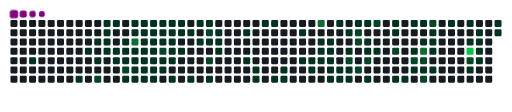
t = 0.00 s
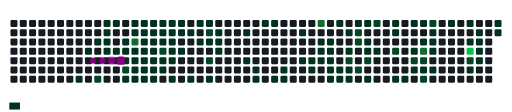
t = 1.65 s
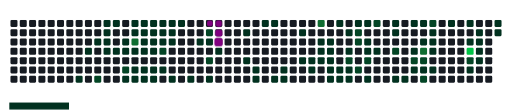
t = 3.30 s
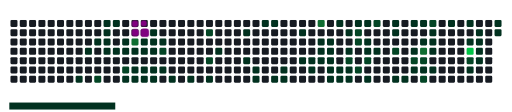
t = 5.01 s
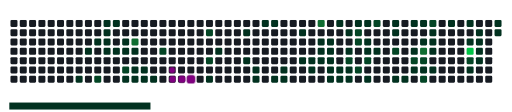
t = 6.60 s
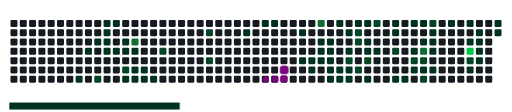
t = 8.31 s

The animated SVG that drew these frames (rendered in a browser with its animation timeline set to each time). Animation: 147 CSS @keyframes rules; frames cover the first 8.31 s, repeats indefinitely.

<svg viewBox="-16 -32 880 192" width="880" height="192" xmlns="http://www.w3.org/2000/svg"><desc>Generated with https://github.com/Platane/snk</desc><style>:root{--cb:#1b1f230a;--cs:purple;--ce:#161b22;--c0:#161b22;--c1:#01311f;--c2:#034525;--c3:#0f6d31;--c4:#00c647}.c{shape-rendering:geometricPrecision;fill:var(--ce);stroke-width:1px;stroke:var(--cb);animation:none 44300ms linear infinite;width:12px;height:12px}@keyframes c0{1.57%{fill:var(--c1)}1.59%,100%{fill:var(--ce)}}.c.c0{fill:var(--c1);animation-name:c0}@keyframes c1{37.46%{fill:var(--c1)}37.48%,100%{fill:var(--ce)}}.c.c1{fill:var(--c1);animation-name:c1}@keyframes c2{36.56%{fill:var(--c1)}36.58%,100%{fill:var(--ce)}}.c.c2{fill:var(--c1);animation-name:c2}@keyframes c3{36.11%{fill:var(--c1)}36.13%,100%{fill:var(--ce)}}.c.c3{fill:var(--c1);animation-name:c3}@keyframes c4{3.15%{fill:var(--c1)}3.17%,100%{fill:var(--ce)}}.c.c4{fill:var(--c1);animation-name:c4}@keyframes c5{76.74%{fill:var(--c2)}76.76%,100%{fill:var(--ce)}}.c.c5{fill:var(--c2);animation-name:c5}@keyframes c6{34.53%{fill:var(--c1)}34.55%,100%{fill:var(--ce)}}.c.c6{fill:var(--c1);animation-name:c6}@keyframes c7{34.3%{fill:var(--c1)}34.32%,100%{fill:var(--ce)}}.c.c7{fill:var(--c1);animation-name:c7}@keyframes c8{34.08%{fill:var(--c1)}34.1%,100%{fill:var(--ce)}}.c.c8{fill:var(--c1);animation-name:c8}@keyframes c9{35.66%{fill:var(--c1)}35.68%,100%{fill:var(--ce)}}.c.c9{fill:var(--c1);animation-name:c9}@keyframes ca{34.75%{fill:var(--c1)}34.77%,100%{fill:var(--ce)}}.c.ca{fill:var(--c1);animation-name:ca}@keyframes cb{35.43%{fill:var(--c1)}35.45%,100%{fill:var(--ce)}}.c.cb{fill:var(--c1);animation-name:cb}@keyframes cc{3.6%{fill:var(--c1)}3.62%,100%{fill:var(--ce)}}.c.cc{fill:var(--c1);animation-name:cc}@keyframes cd{33.62%{fill:var(--c1)}33.64%,100%{fill:var(--ce)}}.c.cd{fill:var(--c1);animation-name:cd}@keyframes ce{33.4%{fill:var(--c1)}33.42%,100%{fill:var(--ce)}}.c.ce{fill:var(--c1);animation-name:ce}@keyframes cf{3.83%{fill:var(--c1)}3.85%,100%{fill:var(--ce)}}.c.cf{fill:var(--c1);animation-name:cf}@keyframes cg{75.84%{fill:var(--c2)}75.86%,100%{fill:var(--ce)}}.c.cg{fill:var(--c2);animation-name:cg}@keyframes ch{39.04%{fill:var(--c1)}39.06%,100%{fill:var(--ce)}}.c.ch{fill:var(--c1);animation-name:ch}@keyframes ci{10.83%{fill:var(--c1)}10.85%,100%{fill:var(--ce)}}.c.ci{fill:var(--c1);animation-name:ci}@keyframes cj{11.05%{fill:var(--c1)}11.07%,100%{fill:var(--ce)}}.c.cj{fill:var(--c1);animation-name:cj}@keyframes ck{78.55%{fill:var(--c3)}78.57%,100%{fill:var(--ce)}}.c.ck{fill:var(--c3);animation-name:ck}@keyframes cl{33.17%{fill:var(--c1)}33.19%,100%{fill:var(--ce)}}.c.cl{fill:var(--c1);animation-name:cl}@keyframes cm{4.05%{fill:var(--c1)}4.07%,100%{fill:var(--ce)}}.c.cm{fill:var(--c1);animation-name:cm}@keyframes cn{40.4%{fill:var(--c1)}40.42%,100%{fill:var(--ce)}}.c.cn{fill:var(--c1);animation-name:cn}@keyframes co{39.27%{fill:var(--c1)}39.29%,100%{fill:var(--ce)}}.c.co{fill:var(--c1);animation-name:co}@keyframes cp{10.6%{fill:var(--c1)}10.62%,100%{fill:var(--ce)}}.c.cp{fill:var(--c1);animation-name:cp}@keyframes cq{11.28%{fill:var(--c1)}11.3%,100%{fill:var(--ce)}}.c.cq{fill:var(--c1);animation-name:cq}@keyframes cr{12.86%{fill:var(--c1)}12.88%,100%{fill:var(--ce)}}.c.cr{fill:var(--c1);animation-name:cr}@keyframes cs{13.08%{fill:var(--c1)}13.1%,100%{fill:var(--ce)}}.c.cs{fill:var(--c1);animation-name:cs}@keyframes ct{4.28%{fill:var(--c1)}4.3%,100%{fill:var(--ce)}}.c.ct{fill:var(--c1);animation-name:ct}@keyframes cu{40.17%{fill:var(--c1)}40.19%,100%{fill:var(--ce)}}.c.cu{fill:var(--c1);animation-name:cu}@keyframes cv{39.49%{fill:var(--c1)}39.51%,100%{fill:var(--ce)}}.c.cv{fill:var(--c1);animation-name:cv}@keyframes cw{10.37%{fill:var(--c1)}10.39%,100%{fill:var(--ce)}}.c.cw{fill:var(--c1);animation-name:cw}@keyframes cx{11.5%{fill:var(--c1)}11.52%,100%{fill:var(--ce)}}.c.cx{fill:var(--c1);animation-name:cx}@keyframes cy{11.73%{fill:var(--c1)}11.75%,100%{fill:var(--ce)}}.c.cy{fill:var(--c1);animation-name:cy}@keyframes cz{13.31%{fill:var(--c1)}13.33%,100%{fill:var(--ce)}}.c.cz{fill:var(--c1);animation-name:cz}@keyframes c10{4.5%{fill:var(--c1)}4.52%,100%{fill:var(--ce)}}.c.c10{fill:var(--c1);animation-name:c10}@keyframes c11{13.76%{fill:var(--c1)}13.78%,100%{fill:var(--ce)}}.c.c11{fill:var(--c1);animation-name:c11}@keyframes c12{39.72%{fill:var(--c1)}39.74%,100%{fill:var(--ce)}}.c.c12{fill:var(--c1);animation-name:c12}@keyframes c13{10.15%{fill:var(--c1)}10.17%,100%{fill:var(--ce)}}.c.c13{fill:var(--c1);animation-name:c13}@keyframes c14{9.92%{fill:var(--c1)}9.94%,100%{fill:var(--ce)}}.c.c14{fill:var(--c1);animation-name:c14}@keyframes c15{11.95%{fill:var(--c1)}11.97%,100%{fill:var(--ce)}}.c.c15{fill:var(--c1);animation-name:c15}@keyframes c16{74.48%{fill:var(--c2)}74.5%,100%{fill:var(--ce)}}.c.c16{fill:var(--c2);animation-name:c16}@keyframes c17{4.73%{fill:var(--c1)}4.75%,100%{fill:var(--ce)}}.c.c17{fill:var(--c1);animation-name:c17}@keyframes c18{13.99%{fill:var(--c1)}14.01%,100%{fill:var(--ce)}}.c.c18{fill:var(--c1);animation-name:c18}@keyframes c19{9.02%{fill:var(--c1)}9.04%,100%{fill:var(--ce)}}.c.c19{fill:var(--c1);animation-name:c19}@keyframes c1a{8.79%{fill:var(--c1)}8.81%,100%{fill:var(--ce)}}.c.c1a{fill:var(--c1);animation-name:c1a}@keyframes c1b{8.57%{fill:var(--c1)}8.59%,100%{fill:var(--ce)}}.c.c1b{fill:var(--c1);animation-name:c1b}@keyframes c1c{5.18%{fill:var(--c1)}5.2%,100%{fill:var(--ce)}}.c.c1c{fill:var(--c1);animation-name:c1c}@keyframes c1d{4.96%{fill:var(--c1)}4.98%,100%{fill:var(--ce)}}.c.c1d{fill:var(--c1);animation-name:c1d}@keyframes c1e{14.44%{fill:var(--c1)}14.46%,100%{fill:var(--ce)}}.c.c1e{fill:var(--c1);animation-name:c1e}@keyframes c1f{9.25%{fill:var(--c1)}9.27%,100%{fill:var(--ce)}}.c.c1f{fill:var(--c1);animation-name:c1f}@keyframes c1g{5.86%{fill:var(--c1)}5.88%,100%{fill:var(--ce)}}.c.c1g{fill:var(--c1);animation-name:c1g}@keyframes c1h{5.41%{fill:var(--c1)}5.43%,100%{fill:var(--ce)}}.c.c1h{fill:var(--c1);animation-name:c1h}@keyframes c1i{6.08%{fill:var(--c1)}6.1%,100%{fill:var(--ce)}}.c.c1i{fill:var(--c1);animation-name:c1i}@keyframes c1j{14.89%{fill:var(--c1)}14.91%,100%{fill:var(--ce)}}.c.c1j{fill:var(--c1);animation-name:c1j}@keyframes c1k{6.54%{fill:var(--c1)}6.56%,100%{fill:var(--ce)}}.c.c1k{fill:var(--c1);animation-name:c1k}@keyframes c1l{7.89%{fill:var(--c1)}7.91%,100%{fill:var(--ce)}}.c.c1l{fill:var(--c1);animation-name:c1l}@keyframes c1m{6.76%{fill:var(--c1)}6.78%,100%{fill:var(--ce)}}.c.c1m{fill:var(--c1);animation-name:c1m}@keyframes c1n{72.9%{fill:var(--c2)}72.92%,100%{fill:var(--ce)}}.c.c1n{fill:var(--c2);animation-name:c1n}@keyframes c1o{7.66%{fill:var(--c1)}7.68%,100%{fill:var(--ce)}}.c.c1o{fill:var(--c1);animation-name:c1o}@keyframes c1p{72.22%{fill:var(--c2)}72.24%,100%{fill:var(--ce)}}.c.c1p{fill:var(--c2);animation-name:c1p}@keyframes c1q{15.34%{fill:var(--c1)}15.36%,100%{fill:var(--ce)}}.c.c1q{fill:var(--c1);animation-name:c1q}@keyframes c1r{7.21%{fill:var(--c1)}7.23%,100%{fill:var(--ce)}}.c.c1r{fill:var(--c1);animation-name:c1r}@keyframes c1s{7.44%{fill:var(--c1)}7.46%,100%{fill:var(--ce)}}.c.c1s{fill:var(--c1);animation-name:c1s}@keyframes c1t{16.24%{fill:var(--c1)}16.26%,100%{fill:var(--ce)}}.c.c1t{fill:var(--c1);animation-name:c1t}@keyframes c1u{30.01%{fill:var(--c1)}30.03%,100%{fill:var(--ce)}}.c.c1u{fill:var(--c1);animation-name:c1u}@keyframes c1v{17.15%{fill:var(--c1)}17.17%,100%{fill:var(--ce)}}.c.c1v{fill:var(--c1);animation-name:c1v}@keyframes c1w{17.6%{fill:var(--c1)}17.62%,100%{fill:var(--ce)}}.c.c1w{fill:var(--c1);animation-name:c1w}@keyframes c1x{17.82%{fill:var(--c1)}17.84%,100%{fill:var(--ce)}}.c.c1x{fill:var(--c1);animation-name:c1x}@keyframes c1y{29.34%{fill:var(--c1)}29.36%,100%{fill:var(--ce)}}.c.c1y{fill:var(--c1);animation-name:c1y}@keyframes c1z{29.11%{fill:var(--c1)}29.13%,100%{fill:var(--ce)}}.c.c1z{fill:var(--c1);animation-name:c1z}@keyframes c20{18.27%{fill:var(--c1)}18.29%,100%{fill:var(--ce)}}.c.c20{fill:var(--c1);animation-name:c20}@keyframes c21{18.73%{fill:var(--c1)}18.75%,100%{fill:var(--ce)}}.c.c21{fill:var(--c1);animation-name:c21}@keyframes c22{18.5%{fill:var(--c1)}18.52%,100%{fill:var(--ce)}}.c.c22{fill:var(--c1);animation-name:c22}@keyframes c23{28.21%{fill:var(--c1)}28.23%,100%{fill:var(--ce)}}.c.c23{fill:var(--c1);animation-name:c23}@keyframes c24{27.53%{fill:var(--c1)}27.55%,100%{fill:var(--ce)}}.c.c24{fill:var(--c1);animation-name:c24}@keyframes c25{19.63%{fill:var(--c1)}19.65%,100%{fill:var(--ce)}}.c.c25{fill:var(--c1);animation-name:c25}@keyframes c26{19.4%{fill:var(--c1)}19.42%,100%{fill:var(--ce)}}.c.c26{fill:var(--c1);animation-name:c26}@keyframes c27{83.51%{fill:var(--c3)}83.53%,100%{fill:var(--ce)}}.c.c27{fill:var(--c3);animation-name:c27}@keyframes c28{20.76%{fill:var(--c1)}20.78%,100%{fill:var(--ce)}}.c.c28{fill:var(--c1);animation-name:c28}@keyframes c29{20.98%{fill:var(--c1)}21%,100%{fill:var(--ce)}}.c.c29{fill:var(--c1);animation-name:c29}@keyframes c2a{19.85%{fill:var(--c1)}19.87%,100%{fill:var(--ce)}}.c.c2a{fill:var(--c1);animation-name:c2a}@keyframes c2b{20.53%{fill:var(--c1)}20.55%,100%{fill:var(--ce)}}.c.c2b{fill:var(--c1);animation-name:c2b}@keyframes c2c{20.31%{fill:var(--c1)}20.33%,100%{fill:var(--ce)}}.c.c2c{fill:var(--c1);animation-name:c2c}@keyframes c2d{20.08%{fill:var(--c1)}20.1%,100%{fill:var(--ce)}}.c.c2d{fill:var(--c1);animation-name:c2d}@keyframes c2e{26.63%{fill:var(--c1)}26.65%,100%{fill:var(--ce)}}.c.c2e{fill:var(--c1);animation-name:c2e}@keyframes c2f{26.4%{fill:var(--c1)}26.42%,100%{fill:var(--ce)}}.c.c2f{fill:var(--c1);animation-name:c2f}@keyframes c2g{23.92%{fill:var(--c1)}23.94%,100%{fill:var(--ce)}}.c.c2g{fill:var(--c1);animation-name:c2g}@keyframes c2h{25.5%{fill:var(--c1)}25.52%,100%{fill:var(--ce)}}.c.c2h{fill:var(--c1);animation-name:c2h}@keyframes c2i{26.18%{fill:var(--c1)}26.2%,100%{fill:var(--ce)}}.c.c2i{fill:var(--c1);animation-name:c2i}@keyframes c2j{24.37%{fill:var(--c1)}24.39%,100%{fill:var(--ce)}}.c.c2j{fill:var(--c1);animation-name:c2j}@keyframes c2k{21.66%{fill:var(--c1)}21.68%,100%{fill:var(--ce)}}.c.c2k{fill:var(--c1);animation-name:c2k}@keyframes c2l{61.62%{fill:var(--c2)}61.64%,100%{fill:var(--ce)}}.c.c2l{fill:var(--c2);animation-name:c2l}@keyframes c2m{25.72%{fill:var(--c1)}25.74%,100%{fill:var(--ce)}}.c.c2m{fill:var(--c1);animation-name:c2m}@keyframes c2n{25.95%{fill:var(--c1)}25.97%,100%{fill:var(--ce)}}.c.c2n{fill:var(--c1);animation-name:c2n}@keyframes c2o{23.47%{fill:var(--c1)}23.49%,100%{fill:var(--ce)}}.c.c2o{fill:var(--c1);animation-name:c2o}@keyframes c2p{62.97%{fill:var(--c2)}62.99%,100%{fill:var(--ce)}}.c.c2p{fill:var(--c2);animation-name:c2p}@keyframes c2q{62.74%{fill:var(--c2)}62.76%,100%{fill:var(--ce)}}.c.c2q{fill:var(--c2);animation-name:c2q}@keyframes c2r{62.07%{fill:var(--c2)}62.09%,100%{fill:var(--ce)}}.c.c2r{fill:var(--c2);animation-name:c2r}@keyframes c2s{23.24%{fill:var(--c1)}23.26%,100%{fill:var(--ce)}}.c.c2s{fill:var(--c1);animation-name:c2s}@keyframes c2t{22.79%{fill:var(--c1)}22.81%,100%{fill:var(--ce)}}.c.c2t{fill:var(--c1);animation-name:c2t}@keyframes c2u{22.11%{fill:var(--c1)}22.13%,100%{fill:var(--ce)}}.c.c2u{fill:var(--c1);animation-name:c2u}@keyframes c2v{61.16%{fill:var(--c2)}61.18%,100%{fill:var(--ce)}}.c.c2v{fill:var(--c2);animation-name:c2v}@keyframes c2w{46.27%{fill:var(--c1)}46.29%,100%{fill:var(--ce)}}.c.c2w{fill:var(--c1);animation-name:c2w}@keyframes c2x{63.65%{fill:var(--c2)}63.67%,100%{fill:var(--ce)}}.c.c2x{fill:var(--c2);animation-name:c2x}@keyframes c2y{22.34%{fill:var(--c1)}22.36%,100%{fill:var(--ce)}}.c.c2y{fill:var(--c1);animation-name:c2y}@keyframes c2z{50.1%{fill:var(--c1)}50.12%,100%{fill:var(--ce)}}.c.c2z{fill:var(--c1);animation-name:c2z}@keyframes c30{50.33%{fill:var(--c1)}50.35%,100%{fill:var(--ce)}}.c.c30{fill:var(--c1);animation-name:c30}@keyframes c31{60.26%{fill:var(--c2)}60.28%,100%{fill:var(--ce)}}.c.c31{fill:var(--c2);animation-name:c31}@keyframes c32{46.94%{fill:var(--c1)}46.96%,100%{fill:var(--ce)}}.c.c32{fill:var(--c1);animation-name:c32}@keyframes c33{47.17%{fill:var(--c1)}47.19%,100%{fill:var(--ce)}}.c.c33{fill:var(--c1);animation-name:c33}@keyframes c34{49.65%{fill:var(--c1)}49.67%,100%{fill:var(--ce)}}.c.c34{fill:var(--c1);animation-name:c34}@keyframes c35{51.68%{fill:var(--c1)}51.7%,100%{fill:var(--ce)}}.c.c35{fill:var(--c1);animation-name:c35}@keyframes c36{59.58%{fill:var(--c2)}59.6%,100%{fill:var(--ce)}}.c.c36{fill:var(--c2);animation-name:c36}@keyframes c37{47.62%{fill:var(--c1)}47.64%,100%{fill:var(--ce)}}.c.c37{fill:var(--c1);animation-name:c37}@keyframes c38{49.43%{fill:var(--c1)}49.45%,100%{fill:var(--ce)}}.c.c38{fill:var(--c1);animation-name:c38}@keyframes c39{51.23%{fill:var(--c1)}51.25%,100%{fill:var(--ce)}}.c.c39{fill:var(--c1);animation-name:c39}@keyframes c3a{86.67%{fill:var(--c3)}86.69%,100%{fill:var(--ce)}}.c.c3a{fill:var(--c3);animation-name:c3a}@keyframes c3b{59.36%{fill:var(--c2)}59.38%,100%{fill:var(--ce)}}.c.c3b{fill:var(--c2);animation-name:c3b}@keyframes c3c{47.85%{fill:var(--c1)}47.87%,100%{fill:var(--ce)}}.c.c3c{fill:var(--c1);animation-name:c3c}@keyframes c3d{66.58%{fill:var(--c2)}66.6%,100%{fill:var(--ce)}}.c.c3d{fill:var(--c2);animation-name:c3d}@keyframes c3e{65%{fill:var(--c2)}65.02%,100%{fill:var(--ce)}}.c.c3e{fill:var(--c2);animation-name:c3e}@keyframes c3f{48.97%{fill:var(--c1)}48.99%,100%{fill:var(--ce)}}.c.c3f{fill:var(--c1);animation-name:c3f}@keyframes c3g{48.75%{fill:var(--c1)}48.77%,100%{fill:var(--ce)}}.c.c3g{fill:var(--c1);animation-name:c3g}@keyframes c3h{48.52%{fill:var(--c1)}48.54%,100%{fill:var(--ce)}}.c.c3h{fill:var(--c1);animation-name:c3h}@keyframes c3i{48.07%{fill:var(--c1)}48.09%,100%{fill:var(--ce)}}.c.c3i{fill:var(--c1);animation-name:c3i}@keyframes c3j{55.97%{fill:var(--c1)}55.99%,100%{fill:var(--ce)}}.c.c3j{fill:var(--c1);animation-name:c3j}@keyframes c3k{55.52%{fill:var(--c1)}55.54%,100%{fill:var(--ce)}}.c.c3k{fill:var(--c1);animation-name:c3k}@keyframes c3l{53.71%{fill:var(--c1)}53.73%,100%{fill:var(--ce)}}.c.c3l{fill:var(--c1);animation-name:c3l}@keyframes c3m{87.8%{fill:var(--c4)}87.82%,100%{fill:var(--ce)}}.c.c3m{fill:var(--c4);animation-name:c3m}@keyframes c3n{58.23%{fill:var(--c2)}58.25%,100%{fill:var(--ce)}}.c.c3n{fill:var(--c2);animation-name:c3n}@keyframes c3o{58%{fill:var(--c1)}58.02%,100%{fill:var(--ce)}}.c.c3o{fill:var(--c1);animation-name:c3o}@keyframes c3p{54.17%{fill:var(--c1)}54.19%,100%{fill:var(--ce)}}.c.c3p{fill:var(--c1);animation-name:c3p}@keyframes c3q{53.94%{fill:var(--c1)}53.96%,100%{fill:var(--ce)}}.c.c3q{fill:var(--c1);animation-name:c3q}@keyframes c3r{57.33%{fill:var(--c1)}57.35%,100%{fill:var(--ce)}}.c.c3r{fill:var(--c1);animation-name:c3r}@keyframes c3s{57.55%{fill:var(--c1)}57.57%,100%{fill:var(--ce)}}.c.c3s{fill:var(--c1);animation-name:c3s}@keyframes c3t{54.84%{fill:var(--c1)}54.86%,100%{fill:var(--ce)}}.c.c3t{fill:var(--c1);animation-name:c3t}@keyframes c3u{54.62%{fill:var(--c1)}54.64%,100%{fill:var(--ce)}}.c.c3u{fill:var(--c1);animation-name:c3u}.u{transform-origin:0 0;transform:scale(0,1);animation:none linear 44300ms infinite}@keyframes u0{1.57%{transform:scale(0.000,1)}1.59%,3.15%{transform:scale(0.008,1)}3.17%,3.6%{transform:scale(0.017,1)}3.62%,3.83%{transform:scale(0.025,1)}3.85%,4.05%{transform:scale(0.034,1)}4.07%,4.28%{transform:scale(0.042,1)}4.3%,4.5%{transform:scale(0.051,1)}4.52%,4.73%{transform:scale(0.059,1)}4.75%,4.96%{transform:scale(0.068,1)}4.98%,5.18%{transform:scale(0.076,1)}5.2%,5.41%{transform:scale(0.085,1)}5.43%,5.86%{transform:scale(0.093,1)}5.88%,6.08%{transform:scale(0.102,1)}6.1%,6.54%{transform:scale(0.110,1)}6.56%,6.76%{transform:scale(0.119,1)}6.78%,7.21%{transform:scale(0.127,1)}7.23%,7.44%{transform:scale(0.136,1)}7.46%,7.66%{transform:scale(0.144,1)}7.68%,7.89%{transform:scale(0.153,1)}7.91%,8.57%{transform:scale(0.161,1)}8.59%,8.79%{transform:scale(0.169,1)}8.81%,9.02%{transform:scale(0.178,1)}9.04%,9.25%{transform:scale(0.186,1)}9.27%,9.92%{transform:scale(0.195,1)}9.94%,10.15%{transform:scale(0.203,1)}10.17%,10.37%{transform:scale(0.212,1)}10.39%,10.6%{transform:scale(0.220,1)}10.62%,10.83%{transform:scale(0.229,1)}10.85%,11.05%{transform:scale(0.237,1)}11.07%,11.28%{transform:scale(0.246,1)}11.3%,11.5%{transform:scale(0.254,1)}11.52%,11.73%{transform:scale(0.263,1)}11.75%,11.95%{transform:scale(0.271,1)}11.97%,12.86%{transform:scale(0.280,1)}12.88%,13.08%{transform:scale(0.288,1)}13.1%,13.31%{transform:scale(0.297,1)}13.33%,13.76%{transform:scale(0.305,1)}13.78%,13.99%{transform:scale(0.314,1)}14.01%,14.44%{transform:scale(0.322,1)}14.46%,14.89%{transform:scale(0.331,1)}14.91%,15.34%{transform:scale(0.339,1)}15.36%,16.24%{transform:scale(0.347,1)}16.26%,17.15%{transform:scale(0.356,1)}17.17%,17.6%{transform:scale(0.364,1)}17.62%,17.82%{transform:scale(0.373,1)}17.84%,18.27%{transform:scale(0.381,1)}18.29%,18.5%{transform:scale(0.390,1)}18.52%,18.73%{transform:scale(0.398,1)}18.75%,19.4%{transform:scale(0.407,1)}19.42%,19.63%{transform:scale(0.415,1)}19.65%,19.85%{transform:scale(0.424,1)}19.87%,20.08%{transform:scale(0.432,1)}20.1%,20.31%{transform:scale(0.441,1)}20.33%,20.53%{transform:scale(0.449,1)}20.55%,20.76%{transform:scale(0.458,1)}20.78%,20.98%{transform:scale(0.466,1)}21%,21.66%{transform:scale(0.475,1)}21.68%,22.11%{transform:scale(0.483,1)}22.13%,22.34%{transform:scale(0.492,1)}22.36%,22.79%{transform:scale(0.500,1)}22.81%,23.24%{transform:scale(0.508,1)}23.26%,23.47%{transform:scale(0.517,1)}23.49%,23.92%{transform:scale(0.525,1)}23.94%,24.37%{transform:scale(0.534,1)}24.39%,25.5%{transform:scale(0.542,1)}25.52%,25.72%{transform:scale(0.551,1)}25.74%,25.95%{transform:scale(0.559,1)}25.97%,26.18%{transform:scale(0.568,1)}26.2%,26.4%{transform:scale(0.576,1)}26.42%,26.63%{transform:scale(0.585,1)}26.65%,27.53%{transform:scale(0.593,1)}27.55%,28.21%{transform:scale(0.602,1)}28.23%,29.11%{transform:scale(0.610,1)}29.13%,29.34%{transform:scale(0.619,1)}29.36%,30.01%{transform:scale(0.627,1)}30.03%,33.17%{transform:scale(0.636,1)}33.19%,33.4%{transform:scale(0.644,1)}33.42%,33.62%{transform:scale(0.653,1)}33.64%,34.08%{transform:scale(0.661,1)}34.1%,34.3%{transform:scale(0.669,1)}34.32%,34.53%{transform:scale(0.678,1)}34.55%,34.75%{transform:scale(0.686,1)}34.77%,35.43%{transform:scale(0.695,1)}35.45%,35.66%{transform:scale(0.703,1)}35.68%,36.11%{transform:scale(0.712,1)}36.13%,36.56%{transform:scale(0.720,1)}36.58%,37.46%{transform:scale(0.729,1)}37.48%,39.04%{transform:scale(0.737,1)}39.06%,39.27%{transform:scale(0.746,1)}39.29%,39.49%{transform:scale(0.754,1)}39.51%,39.72%{transform:scale(0.763,1)}39.74%,40.17%{transform:scale(0.771,1)}40.19%,40.4%{transform:scale(0.780,1)}40.42%,46.27%{transform:scale(0.788,1)}46.29%,46.94%{transform:scale(0.797,1)}46.96%,47.17%{transform:scale(0.805,1)}47.19%,47.62%{transform:scale(0.814,1)}47.64%,47.85%{transform:scale(0.822,1)}47.87%,48.07%{transform:scale(0.831,1)}48.09%,48.52%{transform:scale(0.839,1)}48.54%,48.75%{transform:scale(0.847,1)}48.77%,48.97%{transform:scale(0.856,1)}48.99%,49.43%{transform:scale(0.864,1)}49.45%,49.65%{transform:scale(0.873,1)}49.67%,50.1%{transform:scale(0.881,1)}50.12%,50.33%{transform:scale(0.890,1)}50.35%,51.23%{transform:scale(0.898,1)}51.25%,51.68%{transform:scale(0.907,1)}51.7%,53.71%{transform:scale(0.915,1)}53.73%,53.94%{transform:scale(0.924,1)}53.96%,54.17%{transform:scale(0.932,1)}54.19%,54.62%{transform:scale(0.941,1)}54.64%,54.84%{transform:scale(0.949,1)}54.86%,55.52%{transform:scale(0.958,1)}55.54%,55.97%{transform:scale(0.966,1)}55.99%,57.33%{transform:scale(0.975,1)}57.35%,57.55%{transform:scale(0.983,1)}57.57%,58%{transform:scale(0.992,1)}58.02%,100%{transform:scale(1.000,1)}}.u.u0{fill:var(--c1);animation-name:u0;transform-origin:0.0px 0}@keyframes u1{58.23%{transform:scale(0.000,1)}58.25%,59.36%{transform:scale(0.059,1)}59.38%,59.58%{transform:scale(0.118,1)}59.6%,60.26%{transform:scale(0.176,1)}60.28%,61.16%{transform:scale(0.235,1)}61.18%,61.62%{transform:scale(0.294,1)}61.64%,62.07%{transform:scale(0.353,1)}62.09%,62.74%{transform:scale(0.412,1)}62.76%,62.97%{transform:scale(0.471,1)}62.99%,63.65%{transform:scale(0.529,1)}63.67%,65%{transform:scale(0.588,1)}65.02%,66.58%{transform:scale(0.647,1)}66.6%,72.22%{transform:scale(0.706,1)}72.24%,72.9%{transform:scale(0.765,1)}72.92%,74.48%{transform:scale(0.824,1)}74.5%,75.84%{transform:scale(0.882,1)}75.86%,76.74%{transform:scale(0.941,1)}76.76%,100%{transform:scale(1.000,1)}}.u.u1{fill:var(--c2);animation-name:u1;transform-origin:719.9px 0}@keyframes u2{78.55%{transform:scale(0.000,1)}78.57%,83.51%{transform:scale(0.333,1)}83.53%,86.67%{transform:scale(0.667,1)}86.69%,100%{transform:scale(1.000,1)}}.u.u2{fill:var(--c3);animation-name:u2;transform-origin:823.6px 0}@keyframes u3{87.8%{transform:scale(0.000,1)}87.82%,100%{transform:scale(1.000,1)}}.u.u3{fill:var(--c4);animation-name:u3;transform-origin:841.9px 0}.s{shape-rendering:geometricPrecision;fill:var(--cs);animation:none linear 44300ms infinite}@keyframes s0{0%,99.77%{transform:translate(0px,-16px)}0.23%{transform:translate(0px,0px)}0.68%{transform:translate(32px,0px)}1.58%{transform:translate(32px,64px)}4.97%{transform:translate(272px,64px)}5.19%{transform:translate(272px,48px)}5.42%{transform:translate(288px,48px)}5.87%,9.48%{transform:translate(288px,16px)}6.32%{transform:translate(320px,16px)}6.55%{transform:translate(320px,0px)}7%{transform:translate(352px,0px)}7.45%,30.93%{transform:translate(352px,32px)}8.58%{transform:translate(272px,32px)}9.03%{transform:translate(272px,0px)}9.26%{transform:translate(288px,0px)}9.93%,12.19%,74.04%{transform:translate(256px,16px)}10.16%{transform:translate(256px,0px)}10.84%{transform:translate(208px,0px)}11.06%{transform:translate(208px,16px)}11.51%{transform:translate(240px,16px)}11.74%{transform:translate(240px,32px)}11.96%{transform:translate(256px,32px)}12.64%{transform:translate(224px,16px)}13.09%,32.96%{transform:translate(224px,48px)}13.32%{transform:translate(240px,48px)}13.77%,39.95%{transform:translate(240px,80px)}14.22%{transform:translate(272px,80px)}14.45%{transform:translate(272px,96px)}15.58%{transform:translate(352px,96px)}16.25%{transform:translate(352px,48px)}16.93%{transform:translate(400px,48px)}17.16%{transform:translate(400px,64px)}17.38%{transform:translate(416px,64px)}17.83%{transform:translate(416px,96px)}18.51%{transform:translate(464px,96px)}18.74%{transform:translate(464px,80px)}19.41%{transform:translate(512px,80px)}19.64%{transform:translate(512px,64px)}20.09%,26.86%{transform:translate(544px,64px)}20.54%{transform:translate(544px,32px)}20.77%,83.07%{transform:translate(528px,32px)}20.99%{transform:translate(528px,48px)}22.35%{transform:translate(624px,48px)}22.57%{transform:translate(624px,32px)}22.8%{transform:translate(608px,32px)}23.25%{transform:translate(608px,0px)}23.93%{transform:translate(560px,0px)}24.15%{transform:translate(560px,16px)}24.38%{transform:translate(576px,16px)}24.6%{transform:translate(576px,32px)}24.83%{transform:translate(560px,32px)}25.51%{transform:translate(560px,80px)}25.73%,61.85%{transform:translate(576px,80px)}25.96%{transform:translate(576px,96px)}26.41%{transform:translate(544px,96px)}27.54%{transform:translate(496px,64px)}28.44%{transform:translate(496px,0px)}29.8%{transform:translate(400px,0px)}30.02%{transform:translate(400px,16px)}30.7%{transform:translate(352px,16px)}32.73%{transform:translate(224px,32px)}33.41%,75.4%{transform:translate(192px,48px)}33.63%{transform:translate(192px,32px)}34.09%,35.89%{transform:translate(160px,32px)}34.54%{transform:translate(160px,0px)}34.76%{transform:translate(176px,0px)}35.44%{transform:translate(176px,48px)}35.67%{transform:translate(160px,48px)}36.34%{transform:translate(128px,32px)}36.57%{transform:translate(128px,48px)}36.79%{transform:translate(112px,48px)}37.47%{transform:translate(112px,96px)}37.7%{transform:translate(128px,96px)}37.92%{transform:translate(128px,80px)}38.6%{transform:translate(176px,80px)}38.83%{transform:translate(176px,96px)}39.73%{transform:translate(240px,96px)}40.41%{transform:translate(208px,80px)}40.63%,77.65%{transform:translate(208px,96px)}47.4%,66.82%{transform:translate(688px,96px)}47.63%{transform:translate(688px,80px)}48.08%{transform:translate(720px,80px)}48.98%{transform:translate(720px,16px)}49.21%,51.02%{transform:translate(704px,16px)}49.44%,86%{transform:translate(704px,0px)}50.11%{transform:translate(656px,0px)}50.34%{transform:translate(656px,16px)}51.24%{transform:translate(704px,32px)}51.47%{transform:translate(688px,32px)}51.69%,59.82%{transform:translate(688px,48px)}51.92%{transform:translate(672px,48px)}52.14%{transform:translate(672px,32px)}53.95%{transform:translate(800px,32px)}54.18%,56.88%{transform:translate(800px,16px)}54.63%{transform:translate(832px,16px)}54.85%{transform:translate(832px,0px)}55.98%{transform:translate(752px,0px)}56.21%{transform:translate(752px,16px)}57.79%{transform:translate(800px,80px)}58.01%{transform:translate(784px,80px)}58.24%{transform:translate(784px,64px)}59.59%,67.27%{transform:translate(688px,64px)}60.95%{transform:translate(608px,48px)}61.17%{transform:translate(608px,64px)}61.63%{transform:translate(576px,64px)}62.08%{transform:translate(592px,80px)}62.98%{transform:translate(592px,16px)}63.43%{transform:translate(624px,16px)}63.66%{transform:translate(624px,0px)}65.01%{transform:translate(720px,0px)}65.91%{transform:translate(720px,64px)}66.14%{transform:translate(704px,64px)}66.59%{transform:translate(704px,96px)}72.23%{transform:translate(336px,64px)}72.91%{transform:translate(336px,16px)}74.49%{transform:translate(256px,48px)}75.85%{transform:translate(192px,80px)}76.52%{transform:translate(144px,80px)}76.75%{transform:translate(144px,96px)}78.56%{transform:translate(208px,32px)}83.52%{transform:translate(528px,0px)}86.68%{transform:translate(704px,48px)}87.81%{transform:translate(784px,48px)}88.04%{transform:translate(784px,32px)}98.42%{transform:translate(48px,32px)}99.1%{transform:translate(48px,-16px)}}.s.s0{transform:translate(0px,-16px);animation-name:s0}@keyframes s1{0%,99.77%{transform:translate(16px,-16px)}0.23%{transform:translate(0px,-16px)}0.45%{transform:translate(0px,0px)}0.9%{transform:translate(32px,0px)}1.81%{transform:translate(32px,64px)}5.19%{transform:translate(272px,64px)}5.42%{transform:translate(272px,48px)}5.64%{transform:translate(288px,48px)}6.09%,9.71%{transform:translate(288px,16px)}6.55%{transform:translate(320px,16px)}6.77%{transform:translate(320px,0px)}7.22%{transform:translate(352px,0px)}7.67%,31.15%{transform:translate(352px,32px)}8.8%{transform:translate(272px,32px)}9.26%{transform:translate(272px,0px)}9.48%{transform:translate(288px,0px)}10.16%,12.42%,74.27%{transform:translate(256px,16px)}10.38%{transform:translate(256px,0px)}11.06%{transform:translate(208px,0px)}11.29%{transform:translate(208px,16px)}11.74%{transform:translate(240px,16px)}11.96%{transform:translate(240px,32px)}12.19%{transform:translate(256px,32px)}12.87%{transform:translate(224px,16px)}13.32%,33.18%{transform:translate(224px,48px)}13.54%{transform:translate(240px,48px)}14%,40.18%{transform:translate(240px,80px)}14.45%{transform:translate(272px,80px)}14.67%{transform:translate(272px,96px)}15.8%{transform:translate(352px,96px)}16.48%{transform:translate(352px,48px)}17.16%{transform:translate(400px,48px)}17.38%{transform:translate(400px,64px)}17.61%{transform:translate(416px,64px)}18.06%{transform:translate(416px,96px)}18.74%{transform:translate(464px,96px)}18.96%{transform:translate(464px,80px)}19.64%{transform:translate(512px,80px)}19.86%{transform:translate(512px,64px)}20.32%,27.09%{transform:translate(544px,64px)}20.77%{transform:translate(544px,32px)}20.99%,83.3%{transform:translate(528px,32px)}21.22%{transform:translate(528px,48px)}22.57%{transform:translate(624px,48px)}22.8%{transform:translate(624px,32px)}23.02%{transform:translate(608px,32px)}23.48%{transform:translate(608px,0px)}24.15%{transform:translate(560px,0px)}24.38%{transform:translate(560px,16px)}24.6%{transform:translate(576px,16px)}24.83%{transform:translate(576px,32px)}25.06%{transform:translate(560px,32px)}25.73%{transform:translate(560px,80px)}25.96%,62.08%{transform:translate(576px,80px)}26.19%{transform:translate(576px,96px)}26.64%{transform:translate(544px,96px)}27.77%{transform:translate(496px,64px)}28.67%{transform:translate(496px,0px)}30.02%{transform:translate(400px,0px)}30.25%{transform:translate(400px,16px)}30.93%{transform:translate(352px,16px)}32.96%{transform:translate(224px,32px)}33.63%,75.62%{transform:translate(192px,48px)}33.86%{transform:translate(192px,32px)}34.31%,36.12%{transform:translate(160px,32px)}34.76%{transform:translate(160px,0px)}34.99%{transform:translate(176px,0px)}35.67%{transform:translate(176px,48px)}35.89%{transform:translate(160px,48px)}36.57%{transform:translate(128px,32px)}36.79%{transform:translate(128px,48px)}37.02%{transform:translate(112px,48px)}37.7%{transform:translate(112px,96px)}37.92%{transform:translate(128px,96px)}38.15%{transform:translate(128px,80px)}38.83%{transform:translate(176px,80px)}39.05%{transform:translate(176px,96px)}39.95%{transform:translate(240px,96px)}40.63%{transform:translate(208px,80px)}40.86%,77.88%{transform:translate(208px,96px)}47.63%,67.04%{transform:translate(688px,96px)}47.86%{transform:translate(688px,80px)}48.31%{transform:translate(720px,80px)}49.21%{transform:translate(720px,16px)}49.44%,51.24%{transform:translate(704px,16px)}49.66%,86.23%{transform:translate(704px,0px)}50.34%{transform:translate(656px,0px)}50.56%{transform:translate(656px,16px)}51.47%{transform:translate(704px,32px)}51.69%{transform:translate(688px,32px)}51.92%,60.05%{transform:translate(688px,48px)}52.14%{transform:translate(672px,48px)}52.37%{transform:translate(672px,32px)}54.18%{transform:translate(800px,32px)}54.4%,57.11%{transform:translate(800px,16px)}54.85%{transform:translate(832px,16px)}55.08%{transform:translate(832px,0px)}56.21%{transform:translate(752px,0px)}56.43%{transform:translate(752px,16px)}58.01%{transform:translate(800px,80px)}58.24%{transform:translate(784px,80px)}58.47%{transform:translate(784px,64px)}59.82%,67.49%{transform:translate(688px,64px)}61.17%{transform:translate(608px,48px)}61.4%{transform:translate(608px,64px)}61.85%{transform:translate(576px,64px)}62.3%{transform:translate(592px,80px)}63.21%{transform:translate(592px,16px)}63.66%{transform:translate(624px,16px)}63.88%{transform:translate(624px,0px)}65.24%{transform:translate(720px,0px)}66.14%{transform:translate(720px,64px)}66.37%{transform:translate(704px,64px)}66.82%{transform:translate(704px,96px)}72.46%{transform:translate(336px,64px)}73.14%{transform:translate(336px,16px)}74.72%{transform:translate(256px,48px)}76.07%{transform:translate(192px,80px)}76.75%{transform:translate(144px,80px)}76.98%{transform:translate(144px,96px)}78.78%{transform:translate(208px,32px)}83.75%{transform:translate(528px,0px)}86.91%{transform:translate(704px,48px)}88.04%{transform:translate(784px,48px)}88.26%{transform:translate(784px,32px)}98.65%{transform:translate(48px,32px)}99.32%{transform:translate(48px,-16px)}}.s.s1{transform:translate(16px,-16px);animation-name:s1}@keyframes s2{0%,99.77%{transform:translate(32px,-16px)}0.45%{transform:translate(0px,-16px)}0.68%{transform:translate(0px,0px)}1.13%{transform:translate(32px,0px)}2.03%{transform:translate(32px,64px)}5.42%{transform:translate(272px,64px)}5.64%{transform:translate(272px,48px)}5.87%{transform:translate(288px,48px)}6.32%,9.93%{transform:translate(288px,16px)}6.77%{transform:translate(320px,16px)}7%{transform:translate(320px,0px)}7.45%{transform:translate(352px,0px)}7.9%,31.38%{transform:translate(352px,32px)}9.03%{transform:translate(272px,32px)}9.48%{transform:translate(272px,0px)}9.71%{transform:translate(288px,0px)}10.38%,12.64%,74.49%{transform:translate(256px,16px)}10.61%{transform:translate(256px,0px)}11.29%{transform:translate(208px,0px)}11.51%{transform:translate(208px,16px)}11.96%{transform:translate(240px,16px)}12.19%{transform:translate(240px,32px)}12.42%{transform:translate(256px,32px)}13.09%{transform:translate(224px,16px)}13.54%,33.41%{transform:translate(224px,48px)}13.77%{transform:translate(240px,48px)}14.22%,40.41%{transform:translate(240px,80px)}14.67%{transform:translate(272px,80px)}14.9%{transform:translate(272px,96px)}16.03%{transform:translate(352px,96px)}16.7%{transform:translate(352px,48px)}17.38%{transform:translate(400px,48px)}17.61%{transform:translate(400px,64px)}17.83%{transform:translate(416px,64px)}18.28%{transform:translate(416px,96px)}18.96%{transform:translate(464px,96px)}19.19%{transform:translate(464px,80px)}19.86%{transform:translate(512px,80px)}20.09%{transform:translate(512px,64px)}20.54%,27.31%{transform:translate(544px,64px)}20.99%{transform:translate(544px,32px)}21.22%,83.52%{transform:translate(528px,32px)}21.44%{transform:translate(528px,48px)}22.8%{transform:translate(624px,48px)}23.02%{transform:translate(624px,32px)}23.25%{transform:translate(608px,32px)}23.7%{transform:translate(608px,0px)}24.38%{transform:translate(560px,0px)}24.6%{transform:translate(560px,16px)}24.83%{transform:translate(576px,16px)}25.06%{transform:translate(576px,32px)}25.28%{transform:translate(560px,32px)}25.96%{transform:translate(560px,80px)}26.19%,62.3%{transform:translate(576px,80px)}26.41%{transform:translate(576px,96px)}26.86%{transform:translate(544px,96px)}27.99%{transform:translate(496px,64px)}28.89%{transform:translate(496px,0px)}30.25%{transform:translate(400px,0px)}30.47%{transform:translate(400px,16px)}31.15%{transform:translate(352px,16px)}33.18%{transform:translate(224px,32px)}33.86%,75.85%{transform:translate(192px,48px)}34.09%{transform:translate(192px,32px)}34.54%,36.34%{transform:translate(160px,32px)}34.99%{transform:translate(160px,0px)}35.21%{transform:translate(176px,0px)}35.89%{transform:translate(176px,48px)}36.12%{transform:translate(160px,48px)}36.79%{transform:translate(128px,32px)}37.02%{transform:translate(128px,48px)}37.25%{transform:translate(112px,48px)}37.92%{transform:translate(112px,96px)}38.15%{transform:translate(128px,96px)}38.37%{transform:translate(128px,80px)}39.05%{transform:translate(176px,80px)}39.28%{transform:translate(176px,96px)}40.18%{transform:translate(240px,96px)}40.86%{transform:translate(208px,80px)}41.08%,78.1%{transform:translate(208px,96px)}47.86%,67.27%{transform:translate(688px,96px)}48.08%{transform:translate(688px,80px)}48.53%{transform:translate(720px,80px)}49.44%{transform:translate(720px,16px)}49.66%,51.47%{transform:translate(704px,16px)}49.89%,86.46%{transform:translate(704px,0px)}50.56%{transform:translate(656px,0px)}50.79%{transform:translate(656px,16px)}51.69%{transform:translate(704px,32px)}51.92%{transform:translate(688px,32px)}52.14%,60.27%{transform:translate(688px,48px)}52.37%{transform:translate(672px,48px)}52.6%{transform:translate(672px,32px)}54.4%{transform:translate(800px,32px)}54.63%,57.34%{transform:translate(800px,16px)}55.08%{transform:translate(832px,16px)}55.3%{transform:translate(832px,0px)}56.43%{transform:translate(752px,0px)}56.66%{transform:translate(752px,16px)}58.24%{transform:translate(800px,80px)}58.47%{transform:translate(784px,80px)}58.69%{transform:translate(784px,64px)}60.05%,67.72%{transform:translate(688px,64px)}61.4%{transform:translate(608px,48px)}61.63%{transform:translate(608px,64px)}62.08%{transform:translate(576px,64px)}62.53%{transform:translate(592px,80px)}63.43%{transform:translate(592px,16px)}63.88%{transform:translate(624px,16px)}64.11%{transform:translate(624px,0px)}65.46%{transform:translate(720px,0px)}66.37%{transform:translate(720px,64px)}66.59%{transform:translate(704px,64px)}67.04%{transform:translate(704px,96px)}72.69%{transform:translate(336px,64px)}73.36%{transform:translate(336px,16px)}74.94%{transform:translate(256px,48px)}76.3%{transform:translate(192px,80px)}76.98%{transform:translate(144px,80px)}77.2%{transform:translate(144px,96px)}79.01%{transform:translate(208px,32px)}83.97%{transform:translate(528px,0px)}87.13%{transform:translate(704px,48px)}88.26%{transform:translate(784px,48px)}88.49%{transform:translate(784px,32px)}98.87%{transform:translate(48px,32px)}99.55%{transform:translate(48px,-16px)}}.s.s2{transform:translate(32px,-16px);animation-name:s2}@keyframes s3{0%,99.77%{transform:translate(48px,-16px)}0.68%{transform:translate(0px,-16px)}0.9%{transform:translate(0px,0px)}1.35%{transform:translate(32px,0px)}2.26%{transform:translate(32px,64px)}5.64%{transform:translate(272px,64px)}5.87%{transform:translate(272px,48px)}6.09%{transform:translate(288px,48px)}6.55%,10.16%{transform:translate(288px,16px)}7%{transform:translate(320px,16px)}7.22%{transform:translate(320px,0px)}7.67%{transform:translate(352px,0px)}8.13%,31.6%{transform:translate(352px,32px)}9.26%{transform:translate(272px,32px)}9.71%{transform:translate(272px,0px)}9.93%{transform:translate(288px,0px)}10.61%,12.87%,74.72%{transform:translate(256px,16px)}10.84%{transform:translate(256px,0px)}11.51%{transform:translate(208px,0px)}11.74%{transform:translate(208px,16px)}12.19%{transform:translate(240px,16px)}12.42%{transform:translate(240px,32px)}12.64%{transform:translate(256px,32px)}13.32%{transform:translate(224px,16px)}13.77%,33.63%{transform:translate(224px,48px)}14%{transform:translate(240px,48px)}14.45%,40.63%{transform:translate(240px,80px)}14.9%{transform:translate(272px,80px)}15.12%{transform:translate(272px,96px)}16.25%{transform:translate(352px,96px)}16.93%{transform:translate(352px,48px)}17.61%{transform:translate(400px,48px)}17.83%{transform:translate(400px,64px)}18.06%{transform:translate(416px,64px)}18.51%{transform:translate(416px,96px)}19.19%{transform:translate(464px,96px)}19.41%{transform:translate(464px,80px)}20.09%{transform:translate(512px,80px)}20.32%{transform:translate(512px,64px)}20.77%,27.54%{transform:translate(544px,64px)}21.22%{transform:translate(544px,32px)}21.44%,83.75%{transform:translate(528px,32px)}21.67%{transform:translate(528px,48px)}23.02%{transform:translate(624px,48px)}23.25%{transform:translate(624px,32px)}23.48%{transform:translate(608px,32px)}23.93%{transform:translate(608px,0px)}24.6%{transform:translate(560px,0px)}24.83%{transform:translate(560px,16px)}25.06%{transform:translate(576px,16px)}25.28%{transform:translate(576px,32px)}25.51%{transform:translate(560px,32px)}26.19%{transform:translate(560px,80px)}26.41%,62.53%{transform:translate(576px,80px)}26.64%{transform:translate(576px,96px)}27.09%{transform:translate(544px,96px)}28.22%{transform:translate(496px,64px)}29.12%{transform:translate(496px,0px)}30.47%{transform:translate(400px,0px)}30.7%{transform:translate(400px,16px)}31.38%{transform:translate(352px,16px)}33.41%{transform:translate(224px,32px)}34.09%,76.07%{transform:translate(192px,48px)}34.31%{transform:translate(192px,32px)}34.76%,36.57%{transform:translate(160px,32px)}35.21%{transform:translate(160px,0px)}35.44%{transform:translate(176px,0px)}36.12%{transform:translate(176px,48px)}36.34%{transform:translate(160px,48px)}37.02%{transform:translate(128px,32px)}37.25%{transform:translate(128px,48px)}37.47%{transform:translate(112px,48px)}38.15%{transform:translate(112px,96px)}38.37%{transform:translate(128px,96px)}38.6%{transform:translate(128px,80px)}39.28%{transform:translate(176px,80px)}39.5%{transform:translate(176px,96px)}40.41%{transform:translate(240px,96px)}41.08%{transform:translate(208px,80px)}41.31%,78.33%{transform:translate(208px,96px)}48.08%,67.49%{transform:translate(688px,96px)}48.31%{transform:translate(688px,80px)}48.76%{transform:translate(720px,80px)}49.66%{transform:translate(720px,16px)}49.89%,51.69%{transform:translate(704px,16px)}50.11%,86.68%{transform:translate(704px,0px)}50.79%{transform:translate(656px,0px)}51.02%{transform:translate(656px,16px)}51.92%{transform:translate(704px,32px)}52.14%{transform:translate(688px,32px)}52.37%,60.5%{transform:translate(688px,48px)}52.6%{transform:translate(672px,48px)}52.82%{transform:translate(672px,32px)}54.63%{transform:translate(800px,32px)}54.85%,57.56%{transform:translate(800px,16px)}55.3%{transform:translate(832px,16px)}55.53%{transform:translate(832px,0px)}56.66%{transform:translate(752px,0px)}56.88%{transform:translate(752px,16px)}58.47%{transform:translate(800px,80px)}58.69%{transform:translate(784px,80px)}58.92%{transform:translate(784px,64px)}60.27%,67.95%{transform:translate(688px,64px)}61.63%{transform:translate(608px,48px)}61.85%{transform:translate(608px,64px)}62.3%{transform:translate(576px,64px)}62.75%{transform:translate(592px,80px)}63.66%{transform:translate(592px,16px)}64.11%{transform:translate(624px,16px)}64.33%{transform:translate(624px,0px)}65.69%{transform:translate(720px,0px)}66.59%{transform:translate(720px,64px)}66.82%{transform:translate(704px,64px)}67.27%{transform:translate(704px,96px)}72.91%{transform:translate(336px,64px)}73.59%{transform:translate(336px,16px)}75.17%{transform:translate(256px,48px)}76.52%{transform:translate(192px,80px)}77.2%{transform:translate(144px,80px)}77.43%{transform:translate(144px,96px)}79.23%{transform:translate(208px,32px)}84.2%{transform:translate(528px,0px)}87.36%{transform:translate(704px,48px)}88.49%{transform:translate(784px,48px)}88.71%{transform:translate(784px,32px)}99.1%{transform:translate(48px,32px)}}.s.s3{transform:translate(48px,-16px);animation-name:s3}</style><rect class="c" x="2" y="2" rx="2" ry="2"/><rect class="c" x="2" y="18" rx="2" ry="2"/><rect class="c" x="2" y="34" rx="2" ry="2"/><rect class="c" x="2" y="50" rx="2" ry="2"/><rect class="c" x="2" y="66" rx="2" ry="2"/><rect class="c" x="2" y="82" rx="2" ry="2"/><rect class="c" x="2" y="98" rx="2" ry="2"/><rect class="c" x="18" y="2" rx="2" ry="2"/><rect class="c" x="18" y="18" rx="2" ry="2"/><rect class="c" x="18" y="34" rx="2" ry="2"/><rect class="c" x="18" y="50" rx="2" ry="2"/><rect class="c" x="18" y="66" rx="2" ry="2"/><rect class="c" x="18" y="82" rx="2" ry="2"/><rect class="c" x="18" y="98" rx="2" ry="2"/><rect class="c" x="34" y="2" rx="2" ry="2"/><rect class="c" x="34" y="18" rx="2" ry="2"/><rect class="c" x="34" y="34" rx="2" ry="2"/><rect class="c" x="34" y="50" rx="2" ry="2"/><rect class="c c0" x="34" y="66" rx="2" ry="2"/><rect class="c" x="34" y="82" rx="2" ry="2"/><rect class="c" x="34" y="98" rx="2" ry="2"/><rect class="c" x="50" y="2" rx="2" ry="2"/><rect class="c" x="50" y="18" rx="2" ry="2"/><rect class="c" x="50" y="34" rx="2" ry="2"/><rect class="c" x="50" y="50" rx="2" ry="2"/><rect class="c" x="50" y="66" rx="2" ry="2"/><rect class="c" x="50" y="82" rx="2" ry="2"/><rect class="c" x="50" y="98" rx="2" ry="2"/><rect class="c" x="66" y="2" rx="2" ry="2"/><rect class="c" x="66" y="18" rx="2" ry="2"/><rect class="c" x="66" y="34" rx="2" ry="2"/><rect class="c" x="66" y="50" rx="2" ry="2"/><rect class="c" x="66" y="66" rx="2" ry="2"/><rect class="c" x="66" y="82" rx="2" ry="2"/><rect class="c" x="66" y="98" rx="2" ry="2"/><rect class="c" x="82" y="2" rx="2" ry="2"/><rect class="c" x="82" y="18" rx="2" ry="2"/><rect class="c" x="82" y="34" rx="2" ry="2"/><rect class="c" x="82" y="50" rx="2" ry="2"/><rect class="c" x="82" y="66" rx="2" ry="2"/><rect class="c" x="82" y="82" rx="2" ry="2"/><rect class="c" x="82" y="98" rx="2" ry="2"/><rect class="c" x="98" y="2" rx="2" ry="2"/><rect class="c" x="98" y="18" rx="2" ry="2"/><rect class="c" x="98" y="34" rx="2" ry="2"/><rect class="c" x="98" y="50" rx="2" ry="2"/><rect class="c" x="98" y="66" rx="2" ry="2"/><rect class="c" x="98" y="82" rx="2" ry="2"/><rect class="c" x="98" y="98" rx="2" ry="2"/><rect class="c" x="114" y="2" rx="2" ry="2"/><rect class="c" x="114" y="18" rx="2" ry="2"/><rect class="c" x="114" y="34" rx="2" ry="2"/><rect class="c" x="114" y="50" rx="2" ry="2"/><rect class="c" x="114" y="66" rx="2" ry="2"/><rect class="c" x="114" y="82" rx="2" ry="2"/><rect class="c c1" x="114" y="98" rx="2" ry="2"/><rect class="c" x="130" y="2" rx="2" ry="2"/><rect class="c" x="130" y="18" rx="2" ry="2"/><rect class="c" x="130" y="34" rx="2" ry="2"/><rect class="c c2" x="130" y="50" rx="2" ry="2"/><rect class="c" x="130" y="66" rx="2" ry="2"/><rect class="c" x="130" y="82" rx="2" ry="2"/><rect class="c" x="130" y="98" rx="2" ry="2"/><rect class="c" x="146" y="2" rx="2" ry="2"/><rect class="c" x="146" y="18" rx="2" ry="2"/><rect class="c c3" x="146" y="34" rx="2" ry="2"/><rect class="c" x="146" y="50" rx="2" ry="2"/><rect class="c c4" x="146" y="66" rx="2" ry="2"/><rect class="c" x="146" y="82" rx="2" ry="2"/><rect class="c c5" x="146" y="98" rx="2" ry="2"/><rect class="c c6" x="162" y="2" rx="2" ry="2"/><rect class="c c7" x="162" y="18" rx="2" ry="2"/><rect class="c c8" x="162" y="34" rx="2" ry="2"/><rect class="c c9" x="162" y="50" rx="2" ry="2"/><rect class="c" x="162" y="66" rx="2" ry="2"/><rect class="c" x="162" y="82" rx="2" ry="2"/><rect class="c" x="162" y="98" rx="2" ry="2"/><rect class="c ca" x="178" y="2" rx="2" ry="2"/><rect class="c" x="178" y="18" rx="2" ry="2"/><rect class="c" x="178" y="34" rx="2" ry="2"/><rect class="c cb" x="178" y="50" rx="2" ry="2"/><rect class="c cc" x="178" y="66" rx="2" ry="2"/><rect class="c" x="178" y="82" rx="2" ry="2"/><rect class="c" x="178" y="98" rx="2" ry="2"/><rect class="c" x="194" y="2" rx="2" ry="2"/><rect class="c" x="194" y="18" rx="2" ry="2"/><rect class="c cd" x="194" y="34" rx="2" ry="2"/><rect class="c ce" x="194" y="50" rx="2" ry="2"/><rect class="c cf" x="194" y="66" rx="2" ry="2"/><rect class="c cg" x="194" y="82" rx="2" ry="2"/><rect class="c ch" x="194" y="98" rx="2" ry="2"/><rect class="c ci" x="210" y="2" rx="2" ry="2"/><rect class="c cj" x="210" y="18" rx="2" ry="2"/><rect class="c ck" x="210" y="34" rx="2" ry="2"/><rect class="c cl" x="210" y="50" rx="2" ry="2"/><rect class="c cm" x="210" y="66" rx="2" ry="2"/><rect class="c cn" x="210" y="82" rx="2" ry="2"/><rect class="c co" x="210" y="98" rx="2" ry="2"/><rect class="c cp" x="226" y="2" rx="2" ry="2"/><rect class="c cq" x="226" y="18" rx="2" ry="2"/><rect class="c cr" x="226" y="34" rx="2" ry="2"/><rect class="c cs" x="226" y="50" rx="2" ry="2"/><rect class="c ct" x="226" y="66" rx="2" ry="2"/><rect class="c cu" x="226" y="82" rx="2" ry="2"/><rect class="c cv" x="226" y="98" rx="2" ry="2"/><rect class="c cw" x="242" y="2" rx="2" ry="2"/><rect class="c cx" x="242" y="18" rx="2" ry="2"/><rect class="c cy" x="242" y="34" rx="2" ry="2"/><rect class="c cz" x="242" y="50" rx="2" ry="2"/><rect class="c c10" x="242" y="66" rx="2" ry="2"/><rect class="c c11" x="242" y="82" rx="2" ry="2"/><rect class="c c12" x="242" y="98" rx="2" ry="2"/><rect class="c c13" x="258" y="2" rx="2" ry="2"/><rect class="c c14" x="258" y="18" rx="2" ry="2"/><rect class="c c15" x="258" y="34" rx="2" ry="2"/><rect class="c c16" x="258" y="50" rx="2" ry="2"/><rect class="c c17" x="258" y="66" rx="2" ry="2"/><rect class="c c18" x="258" y="82" rx="2" ry="2"/><rect class="c" x="258" y="98" rx="2" ry="2"/><rect class="c c19" x="274" y="2" rx="2" ry="2"/><rect class="c c1a" x="274" y="18" rx="2" ry="2"/><rect class="c c1b" x="274" y="34" rx="2" ry="2"/><rect class="c c1c" x="274" y="50" rx="2" ry="2"/><rect class="c c1d" x="274" y="66" rx="2" ry="2"/><rect class="c" x="274" y="82" rx="2" ry="2"/><rect class="c c1e" x="274" y="98" rx="2" ry="2"/><rect class="c c1f" x="290" y="2" rx="2" ry="2"/><rect class="c c1g" x="290" y="18" rx="2" ry="2"/><rect class="c" x="290" y="34" rx="2" ry="2"/><rect class="c c1h" x="290" y="50" rx="2" ry="2"/><rect class="c" x="290" y="66" rx="2" ry="2"/><rect class="c" x="290" y="82" rx="2" ry="2"/><rect class="c" x="290" y="98" rx="2" ry="2"/><rect class="c" x="306" y="2" rx="2" ry="2"/><rect class="c c1i" x="306" y="18" rx="2" ry="2"/><rect class="c" x="306" y="34" rx="2" ry="2"/><rect class="c" x="306" y="50" rx="2" ry="2"/><rect class="c" x="306" y="66" rx="2" ry="2"/><rect class="c" x="306" y="82" rx="2" ry="2"/><rect class="c c1j" x="306" y="98" rx="2" ry="2"/><rect class="c c1k" x="322" y="2" rx="2" ry="2"/><rect class="c" x="322" y="18" rx="2" ry="2"/><rect class="c c1l" x="322" y="34" rx="2" ry="2"/><rect class="c" x="322" y="50" rx="2" ry="2"/><rect class="c" x="322" y="66" rx="2" ry="2"/><rect class="c" x="322" y="82" rx="2" ry="2"/><rect class="c" x="322" y="98" rx="2" ry="2"/><rect class="c c1m" x="338" y="2" rx="2" ry="2"/><rect class="c c1n" x="338" y="18" rx="2" ry="2"/><rect class="c c1o" x="338" y="34" rx="2" ry="2"/><rect class="c" x="338" y="50" rx="2" ry="2"/><rect class="c c1p" x="338" y="66" rx="2" ry="2"/><rect class="c" x="338" y="82" rx="2" ry="2"/><rect class="c c1q" x="338" y="98" rx="2" ry="2"/><rect class="c" x="354" y="2" rx="2" ry="2"/><rect class="c c1r" x="354" y="18" rx="2" ry="2"/><rect class="c c1s" x="354" y="34" rx="2" ry="2"/><rect class="c c1t" x="354" y="50" rx="2" ry="2"/><rect class="c" x="354" y="66" rx="2" ry="2"/><rect class="c" x="354" y="82" rx="2" ry="2"/><rect class="c" x="354" y="98" rx="2" ry="2"/><rect class="c" x="370" y="2" rx="2" ry="2"/><rect class="c" x="370" y="18" rx="2" ry="2"/><rect class="c" x="370" y="34" rx="2" ry="2"/><rect class="c" x="370" y="50" rx="2" ry="2"/><rect class="c" x="370" y="66" rx="2" ry="2"/><rect class="c" x="370" y="82" rx="2" ry="2"/><rect class="c" x="370" y="98" rx="2" ry="2"/><rect class="c" x="386" y="2" rx="2" ry="2"/><rect class="c" x="386" y="18" rx="2" ry="2"/><rect class="c" x="386" y="34" rx="2" ry="2"/><rect class="c" x="386" y="50" rx="2" ry="2"/><rect class="c" x="386" y="66" rx="2" ry="2"/><rect class="c" x="386" y="82" rx="2" ry="2"/><rect class="c" x="386" y="98" rx="2" ry="2"/><rect class="c" x="402" y="2" rx="2" ry="2"/><rect class="c c1u" x="402" y="18" rx="2" ry="2"/><rect class="c" x="402" y="34" rx="2" ry="2"/><rect class="c" x="402" y="50" rx="2" ry="2"/><rect class="c c1v" x="402" y="66" rx="2" ry="2"/><rect class="c" x="402" y="82" rx="2" ry="2"/><rect class="c" x="402" y="98" rx="2" ry="2"/><rect class="c" x="418" y="2" rx="2" ry="2"/><rect class="c" x="418" y="18" rx="2" ry="2"/><rect class="c" x="418" y="34" rx="2" ry="2"/><rect class="c" x="418" y="50" rx="2" ry="2"/><rect class="c" x="418" y="66" rx="2" ry="2"/><rect class="c c1w" x="418" y="82" rx="2" ry="2"/><rect class="c c1x" x="418" y="98" rx="2" ry="2"/><rect class="c c1y" x="434" y="2" rx="2" ry="2"/><rect class="c" x="434" y="18" rx="2" ry="2"/><rect class="c" x="434" y="34" rx="2" ry="2"/><rect class="c" x="434" y="50" rx="2" ry="2"/><rect class="c" x="434" y="66" rx="2" ry="2"/><rect class="c" x="434" y="82" rx="2" ry="2"/><rect class="c" x="434" y="98" rx="2" ry="2"/><rect class="c c1z" x="450" y="2" rx="2" ry="2"/><rect class="c" x="450" y="18" rx="2" ry="2"/><rect class="c" x="450" y="34" rx="2" ry="2"/><rect class="c" x="450" y="50" rx="2" ry="2"/><rect class="c" x="450" y="66" rx="2" ry="2"/><rect class="c" x="450" y="82" rx="2" ry="2"/><rect class="c c20" x="450" y="98" rx="2" ry="2"/><rect class="c" x="466" y="2" rx="2" ry="2"/><rect class="c" x="466" y="18" rx="2" ry="2"/><rect class="c" x="466" y="34" rx="2" ry="2"/><rect class="c" x="466" y="50" rx="2" ry="2"/><rect class="c" x="466" y="66" rx="2" ry="2"/><rect class="c c21" x="466" y="82" rx="2" ry="2"/><rect class="c c22" x="466" y="98" rx="2" ry="2"/><rect class="c" x="482" y="2" rx="2" ry="2"/><rect class="c" x="482" y="18" rx="2" ry="2"/><rect class="c" x="482" y="34" rx="2" ry="2"/><rect class="c" x="482" y="50" rx="2" ry="2"/><rect class="c" x="482" y="66" rx="2" ry="2"/><rect class="c" x="482" y="82" rx="2" ry="2"/><rect class="c" x="482" y="98" rx="2" ry="2"/><rect class="c" x="498" y="2" rx="2" ry="2"/><rect class="c c23" x="498" y="18" rx="2" ry="2"/><rect class="c" x="498" y="34" rx="2" ry="2"/><rect class="c" x="498" y="50" rx="2" ry="2"/><rect class="c c24" x="498" y="66" rx="2" ry="2"/><rect class="c" x="498" y="82" rx="2" ry="2"/><rect class="c" x="498" y="98" rx="2" ry="2"/><rect class="c" x="514" y="2" rx="2" ry="2"/><rect class="c" x="514" y="18" rx="2" ry="2"/><rect class="c" x="514" y="34" rx="2" ry="2"/><rect class="c" x="514" y="50" rx="2" ry="2"/><rect class="c c25" x="514" y="66" rx="2" ry="2"/><rect class="c c26" x="514" y="82" rx="2" ry="2"/><rect class="c" x="514" y="98" rx="2" ry="2"/><rect class="c c27" x="530" y="2" rx="2" ry="2"/><rect class="c" x="530" y="18" rx="2" ry="2"/><rect class="c c28" x="530" y="34" rx="2" ry="2"/><rect class="c c29" x="530" y="50" rx="2" ry="2"/><rect class="c c2a" x="530" y="66" rx="2" ry="2"/><rect class="c" x="530" y="82" rx="2" ry="2"/><rect class="c" x="530" y="98" rx="2" ry="2"/><rect class="c" x="546" y="2" rx="2" ry="2"/><rect class="c" x="546" y="18" rx="2" ry="2"/><rect class="c c2b" x="546" y="34" rx="2" ry="2"/><rect class="c c2c" x="546" y="50" rx="2" ry="2"/><rect class="c c2d" x="546" y="66" rx="2" ry="2"/><rect class="c c2e" x="546" y="82" rx="2" ry="2"/><rect class="c c2f" x="546" y="98" rx="2" ry="2"/><rect class="c c2g" x="562" y="2" rx="2" ry="2"/><rect class="c" x="562" y="18" rx="2" ry="2"/><rect class="c" x="562" y="34" rx="2" ry="2"/><rect class="c" x="562" y="50" rx="2" ry="2"/><rect class="c" x="562" y="66" rx="2" ry="2"/><rect class="c c2h" x="562" y="82" rx="2" ry="2"/><rect class="c c2i" x="562" y="98" rx="2" ry="2"/><rect class="c" x="578" y="2" rx="2" ry="2"/><rect class="c c2j" x="578" y="18" rx="2" ry="2"/><rect class="c" x="578" y="34" rx="2" ry="2"/><rect class="c c2k" x="578" y="50" rx="2" ry="2"/><rect class="c c2l" x="578" y="66" rx="2" ry="2"/><rect class="c c2m" x="578" y="82" rx="2" ry="2"/><rect class="c c2n" x="578" y="98" rx="2" ry="2"/><rect class="c c2o" x="594" y="2" rx="2" ry="2"/><rect class="c c2p" x="594" y="18" rx="2" ry="2"/><rect class="c c2q" x="594" y="34" rx="2" ry="2"/><rect class="c" x="594" y="50" rx="2" ry="2"/><rect class="c" x="594" y="66" rx="2" ry="2"/><rect class="c c2r" x="594" y="82" rx="2" ry="2"/><rect class="c" x="594" y="98" rx="2" ry="2"/><rect class="c c2s" x="610" y="2" rx="2" ry="2"/><rect class="c" x="610" y="18" rx="2" ry="2"/><rect class="c c2t" x="610" y="34" rx="2" ry="2"/><rect class="c c2u" x="610" y="50" rx="2" ry="2"/><rect class="c c2v" x="610" y="66" rx="2" ry="2"/><rect class="c" x="610" y="82" rx="2" ry="2"/><rect class="c c2w" x="610" y="98" rx="2" ry="2"/><rect class="c c2x" x="626" y="2" rx="2" ry="2"/><rect class="c" x="626" y="18" rx="2" ry="2"/><rect class="c" x="626" y="34" rx="2" ry="2"/><rect class="c c2y" x="626" y="50" rx="2" ry="2"/><rect class="c" x="626" y="66" rx="2" ry="2"/><rect class="c" x="626" y="82" rx="2" ry="2"/><rect class="c" x="626" y="98" rx="2" ry="2"/><rect class="c" x="642" y="2" rx="2" ry="2"/><rect class="c" x="642" y="18" rx="2" ry="2"/><rect class="c" x="642" y="34" rx="2" ry="2"/><rect class="c" x="642" y="50" rx="2" ry="2"/><rect class="c" x="642" y="66" rx="2" ry="2"/><rect class="c" x="642" y="82" rx="2" ry="2"/><rect class="c" x="642" y="98" rx="2" ry="2"/><rect class="c c2z" x="658" y="2" rx="2" ry="2"/><rect class="c c30" x="658" y="18" rx="2" ry="2"/><rect class="c" x="658" y="34" rx="2" ry="2"/><rect class="c c31" x="658" y="50" rx="2" ry="2"/><rect class="c" x="658" y="66" rx="2" ry="2"/><rect class="c" x="658" y="82" rx="2" ry="2"/><rect class="c c32" x="658" y="98" rx="2" ry="2"/><rect class="c" x="674" y="2" rx="2" ry="2"/><rect class="c" x="674" y="18" rx="2" ry="2"/><rect class="c" x="674" y="34" rx="2" ry="2"/><rect class="c" x="674" y="50" rx="2" ry="2"/><rect class="c" x="674" y="66" rx="2" ry="2"/><rect class="c" x="674" y="82" rx="2" ry="2"/><rect class="c c33" x="674" y="98" rx="2" ry="2"/><rect class="c c34" x="690" y="2" rx="2" ry="2"/><rect class="c" x="690" y="18" rx="2" ry="2"/><rect class="c" x="690" y="34" rx="2" ry="2"/><rect class="c c35" x="690" y="50" rx="2" ry="2"/><rect class="c c36" x="690" y="66" rx="2" ry="2"/><rect class="c c37" x="690" y="82" rx="2" ry="2"/><rect class="c" x="690" y="98" rx="2" ry="2"/><rect class="c c38" x="706" y="2" rx="2" ry="2"/><rect class="c" x="706" y="18" rx="2" ry="2"/><rect class="c c39" x="706" y="34" rx="2" ry="2"/><rect class="c c3a" x="706" y="50" rx="2" ry="2"/><rect class="c c3b" x="706" y="66" rx="2" ry="2"/><rect class="c c3c" x="706" y="82" rx="2" ry="2"/><rect class="c c3d" x="706" y="98" rx="2" ry="2"/><rect class="c c3e" x="722" y="2" rx="2" ry="2"/><rect class="c c3f" x="722" y="18" rx="2" ry="2"/><rect class="c c3g" x="722" y="34" rx="2" ry="2"/><rect class="c c3h" x="722" y="50" rx="2" ry="2"/><rect class="c" x="722" y="66" rx="2" ry="2"/><rect class="c c3i" x="722" y="82" rx="2" ry="2"/><rect class="c" x="722" y="98" rx="2" ry="2"/><rect class="c" x="738" y="2" rx="2" ry="2"/><rect class="c" x="738" y="18" rx="2" ry="2"/><rect class="c" x="738" y="34" rx="2" ry="2"/><rect class="c" x="738" y="50" rx="2" ry="2"/><rect class="c" x="738" y="66" rx="2" ry="2"/><rect class="c" x="738" y="82" rx="2" ry="2"/><rect class="c" x="738" y="98" rx="2" ry="2"/><rect class="c c3j" x="754" y="2" rx="2" ry="2"/><rect class="c" x="754" y="18" rx="2" ry="2"/><rect class="c" x="754" y="34" rx="2" ry="2"/><rect class="c" x="754" y="50" rx="2" ry="2"/><rect class="c" x="754" y="66" rx="2" ry="2"/><rect class="c" x="754" y="82" rx="2" ry="2"/><rect class="c" x="754" y="98" rx="2" ry="2"/><rect class="c" x="770" y="2" rx="2" ry="2"/><rect class="c" x="770" y="18" rx="2" ry="2"/><rect class="c" x="770" y="34" rx="2" ry="2"/><rect class="c" x="770" y="50" rx="2" ry="2"/><rect class="c" x="770" y="66" rx="2" ry="2"/><rect class="c" x="770" y="82" rx="2" ry="2"/><rect class="c" x="770" y="98" rx="2" ry="2"/><rect class="c c3k" x="786" y="2" rx="2" ry="2"/><rect class="c" x="786" y="18" rx="2" ry="2"/><rect class="c c3l" x="786" y="34" rx="2" ry="2"/><rect class="c c3m" x="786" y="50" rx="2" ry="2"/><rect class="c c3n" x="786" y="66" rx="2" ry="2"/><rect class="c c3o" x="786" y="82" rx="2" ry="2"/><rect class="c" x="786" y="98" rx="2" ry="2"/><rect class="c" x="802" y="2" rx="2" ry="2"/><rect class="c c3p" x="802" y="18" rx="2" ry="2"/><rect class="c c3q" x="802" y="34" rx="2" ry="2"/><rect class="c c3r" x="802" y="50" rx="2" ry="2"/><rect class="c c3s" x="802" y="66" rx="2" ry="2"/><rect class="c" x="802" y="82" rx="2" ry="2"/><rect class="c" x="802" y="98" rx="2" ry="2"/><rect class="c" x="818" y="2" rx="2" ry="2"/><rect class="c" x="818" y="18" rx="2" ry="2"/><rect class="c" x="818" y="34" rx="2" ry="2"/><rect class="c" x="818" y="50" rx="2" ry="2"/><rect class="c" x="818" y="66" rx="2" ry="2"/><rect class="c" x="818" y="82" rx="2" ry="2"/><rect class="c" x="818" y="98" rx="2" ry="2"/><rect class="c c3t" x="834" y="2" rx="2" ry="2"/><rect class="c c3u" x="834" y="18" rx="2" ry="2"/><rect class="u u0" height="12" width="720.5" x="0.0" y="144"/><rect class="u u1" height="12" width="104.3" x="719.9" y="144"/><rect class="u u2" height="12" width="18.9" x="823.6" y="144"/><rect class="u u3" height="12" width="6.7" x="841.9" y="144"/><rect class="s s0" x="0.8" y="0.8" width="14.4" height="14.4" rx="4.5" ry="4.5"/><rect class="s s1" x="1.8" y="1.8" width="12.3" height="12.3" rx="4.1" ry="4.1"/><rect class="s s2" x="2.6" y="2.6" width="10.8" height="10.8" rx="3.6" ry="3.6"/><rect class="s s3" x="3.0" y="3.0" width="9.9" height="9.9" rx="3.3" ry="3.3"/></svg>
